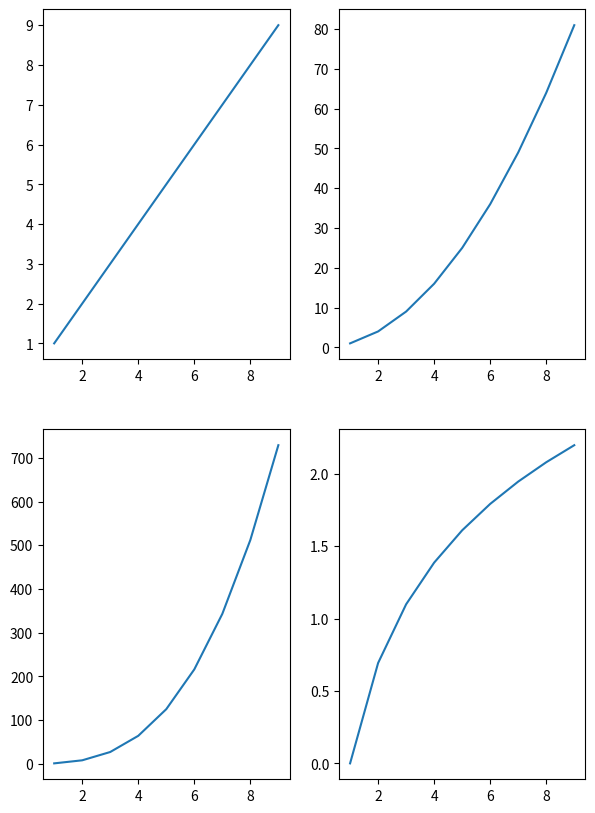

This figure's Python source:
import matplotlib.pyplot as plt
import numpy as np


x = np.arange(1, 10)
fig = plt.figure(figsize=(7, 10), dpi=80)  # 新建figure对象

# 新建子图1
ax1 = fig.add_subplot(2, 2, 1)  # add_subplot把画布平均分为四份,最后一位参数便是指象限
ax1.plot(x, x)

# 新建子图2
ax2 = fig.add_subplot(2, 2, 2)
ax2.plot(x, x ** 2)

# 新建子图3
ax3 = fig.add_subplot(2, 2, 3)
ax3.plot(x, x ** 3)

# 新建子图4
ax4 = fig.add_subplot(2, 2, 4)
ax4.plot(x, np.log(x))

plt.show()
